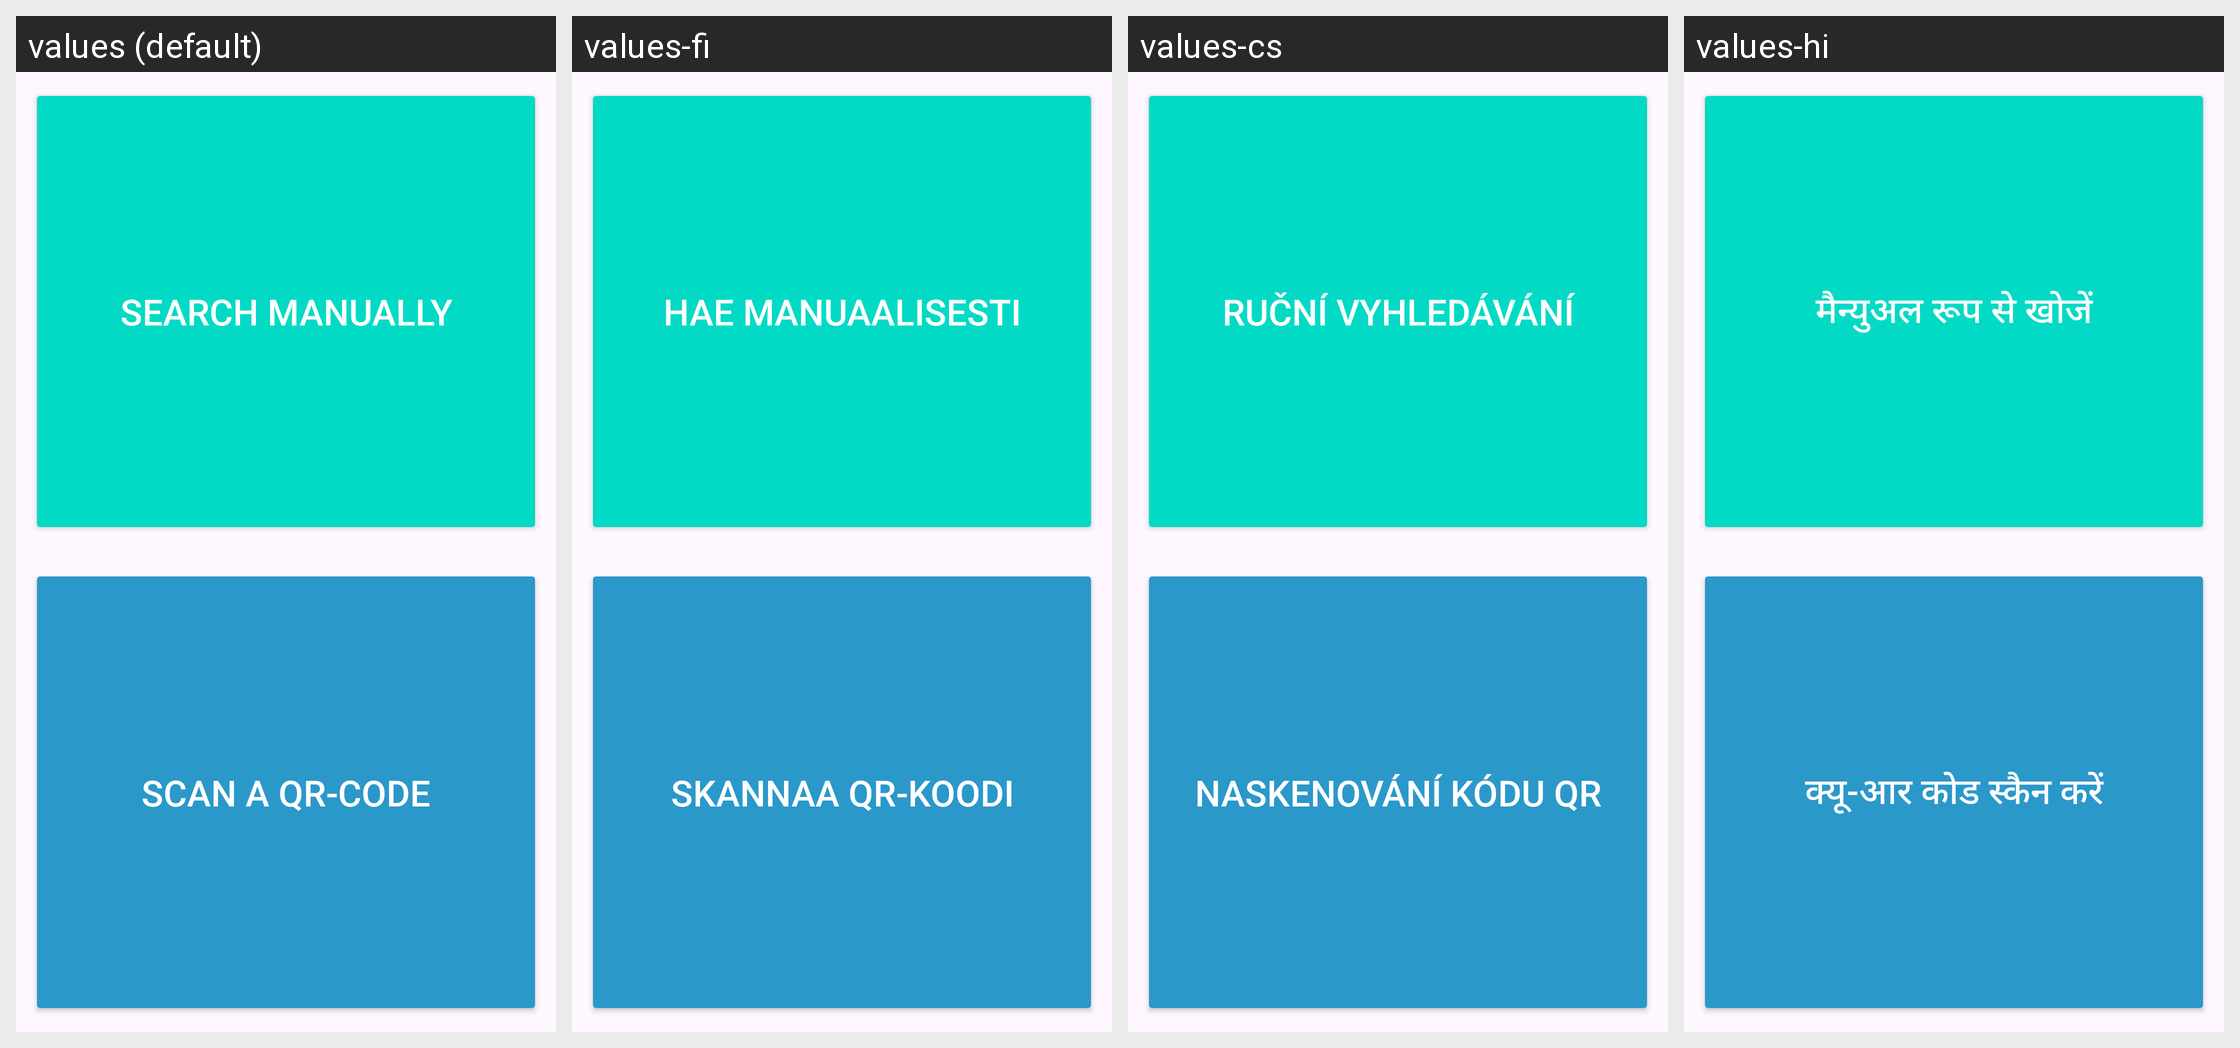

This grid shows one Android layout under several languages. Give, for every string resource on the screen, its name, the default text and each shown locale's text.
Android screen res/layout/fragment_add_study.xml rendered under 4 locales, left to right: values (default), values-fi, values-cs, values-hi. Device: Nexus 5 (rendered at 1080×1920; each locale shown at half size, 540×960, under a caption strip naming it); theme AppTheme.
Other locales in the repository, not shown: values-bs, values-da, values-de, values-el, values-es, values-fr, values-it, values-iw, values-ja, values-ko, values-nb-rNO, values-nl, values-pl, values-pt, values-ro, values-sl, values-sv, values-tl, values-tr, values-uk, values-zh-rCN.
Strings drawn on this screen, with the default value and each locale's value (text and hints the layout hard-codes, and strings that could not be matched under every locale, appear in the picture but are not listed):

search_manually
  values: Search manually
  values-fi: Hae manuaalisesti
  values-cs: Ruční vyhledávání
  values-hi: मैन्युअल रूप से खोजें

scan_a_qrcode
  values: Scan a QR-code
  values-fi: Skannaa QR-koodi
  values-cs: Naskenování kódu QR
  values-hi: क्यू-आर कोड स्कैन करें
